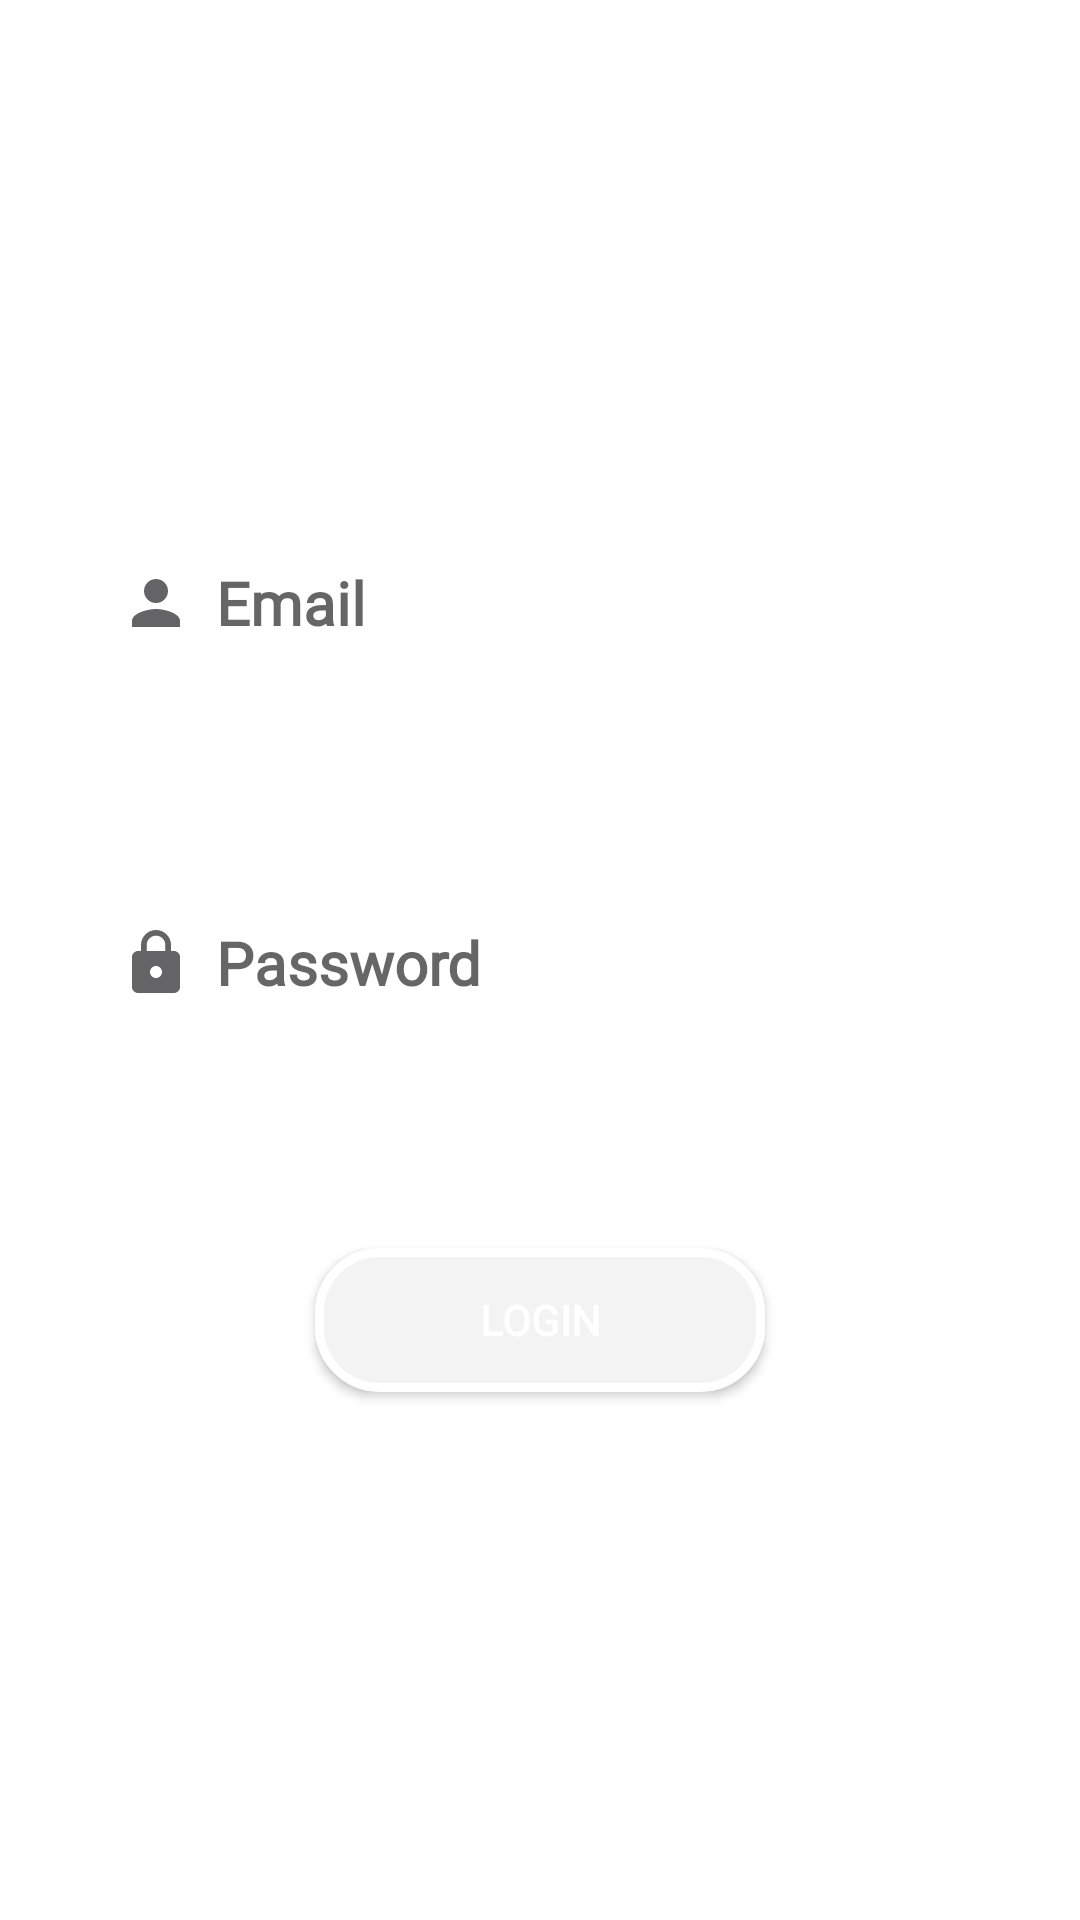

Here is an Android app screen rendered from its layout file. Give the layout XML and the strings, colors and styles it references.
<!-- AndroidManifest.xml: application theme Theme.My_WishList -->
<!-- res/layout/fragment_login_tab.xml -->
<?xml version="1.0" encoding="utf-8"?>
<LinearLayout xmlns:android="http://schemas.android.com/apk/res/android"
    xmlns:tools="http://schemas.android.com/tools"
    android:layout_width="match_parent"
    android:layout_height="match_parent"
    tools:context=".Signup_Login.LoginTabFragment"
    android:orientation="vertical"
    android:gravity="center">


    <EditText
        android:id="@+id/emailLogin"
        android:layout_width="match_parent"
        android:layout_height="50dp"
        android:layout_marginStart="20dp"
        android:layout_marginEnd="20dp"
        android:hint="Email"
        android:textSize="20sp"
        android:fontFamily="@font/roboto_light"
        android:textStyle="bold"
        android:paddingLeft="20dp"
        android:background="@drawable/edit_text_background"
        android:drawableLeft="@drawable/baseline_person_24"
        android:drawablePadding="8dp"
        />

    <EditText
        android:id="@+id/passwordLogin"
        android:layout_width="match_parent"
        android:layout_height="50dp"
        android:layout_marginStart="20dp"
        android:layout_marginEnd="20dp"
        android:layout_marginTop="70dp"
        android:hint="Password"
        android:paddingLeft="20dp"
        android:textSize="20sp"
        android:fontFamily="@font/roboto_light"
        android:textStyle="bold"
        android:password="true"
        android:background="@drawable/edit_text_background"
        android:drawableLeft="@drawable/baseline_lock_24"
        android:drawablePadding="8dp"/>

    <Button
        android:id="@+id/loginButton"
        android:layout_width="150dp"
        android:layout_height="wrap_content"
        android:layout_gravity="center"
        android:layout_marginTop="70dp"
        android:background="@drawable/add_button"
        android:text="LOGIN"
        android:fontFamily="@font/roboto_black"
        android:textColor="@color/white"
        android:textStyle="bold" />

</LinearLayout>
<!-- resources referenced by this layout -->
<resources>
  <color name="white">#FFFFFFFF</color>
  <!-- drawable add_button (drawable) -->
  <?xml version="1.0" encoding="utf-8"?>
  <shape xmlns:android="http://schemas.android.com/apk/res/android">
      <solid android:color="#F3F3F3"></solid>
      <corners android:radius="20dp"></corners>
      <stroke android:width="3dp" android:color="@color/white"/>
  </shape>
  <!-- drawable baseline_lock_24 (drawable) -->
  <vector android:height="24dp" android:tint="#646467"
      android:viewportHeight="24" android:viewportWidth="24"
      android:width="24dp" xmlns:android="http://schemas.android.com/apk/res/android">
      <path android:fillColor="@android:color/white" android:pathData="M18,8h-1L17,6c0,-2.76 -2.24,-5 -5,-5S7,3.24 7,6v2L6,8c-1.1,0 -2,0.9 -2,2v10c0,1.1 0.9,2 2,2h12c1.1,0 2,-0.9 2,-2L20,10c0,-1.1 -0.9,-2 -2,-2zM12,17c-1.1,0 -2,-0.9 -2,-2s0.9,-2 2,-2 2,0.9 2,2 -0.9,2 -2,2zM15.1,8L8.9,8L8.9,6c0,-1.71 1.39,-3.1 3.1,-3.1 1.71,0 3.1,1.39 3.1,3.1v2z"/>
  </vector>
  <!-- drawable baseline_person_24 (drawable) -->
  <vector android:height="24dp" android:tint="#646467"
      android:viewportHeight="24" android:viewportWidth="24"
      android:width="24dp" xmlns:android="http://schemas.android.com/apk/res/android">
      <path android:fillColor="@android:color/white" android:pathData="M12,12c2.21,0 4,-1.79 4,-4s-1.79,-4 -4,-4 -4,1.79 -4,4 1.79,4 4,4zM12,14c-2.67,0 -8,1.34 -8,4v2h16v-2c0,-2.66 -5.33,-4 -8,-4z"/>
  </vector>
  <style name="Theme.My_WishList" parent="Theme.MaterialComponents.DayNight.NoActionBar">
          
          <item name="colorPrimary">@color/black</item>
          <item name="colorPrimaryVariant">@color/black</item>
          <item name="colorOnPrimary">@color/white</item>
          
          <item name="colorSecondary">@color/teal_200</item>
          <item name="colorSecondaryVariant">@color/teal_700</item>
          <item name="colorOnSecondary">@color/black</item>
          
          <item name="android:statusBarColor">?attr/colorPrimaryVariant</item>
          
      </style>
  <color name="black">#FF000000</color>
  <color name="teal_200">#FF03DAC5</color>
  <color name="teal_700">#FF018786</color>
</resources>
